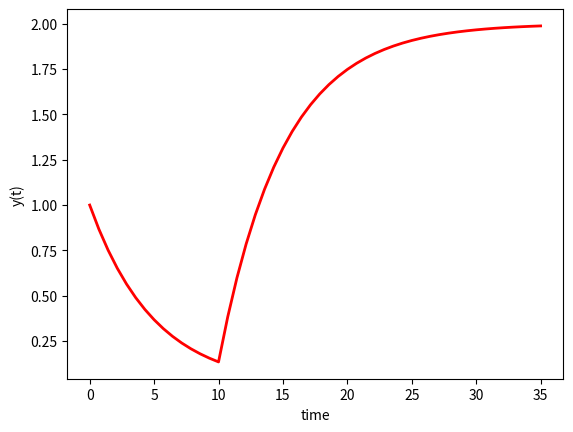

The matplotlib source for this figure:
import numpy as np
from scipy.integrate import odeint
import matplotlib.pyplot as plt

#function that returns dy/dt
def model(y,t):
	if(t < 10):
		u = 0.0
	else:
		u = 2.0
	dydt = (-y + u) / 5.0
	#dydt = -y + 1
	return dydt
	
#initial condition
y0 = 1

#time points
t = np.linspace(0,35)

#solve ode
#k = 0.1
y = odeint(model,y0,t)
print(y)
plt.plot(t,y,'r-',linewidth = 2)
plt.xlabel('time')
plt.ylabel('y(t)')
plt.show() 
